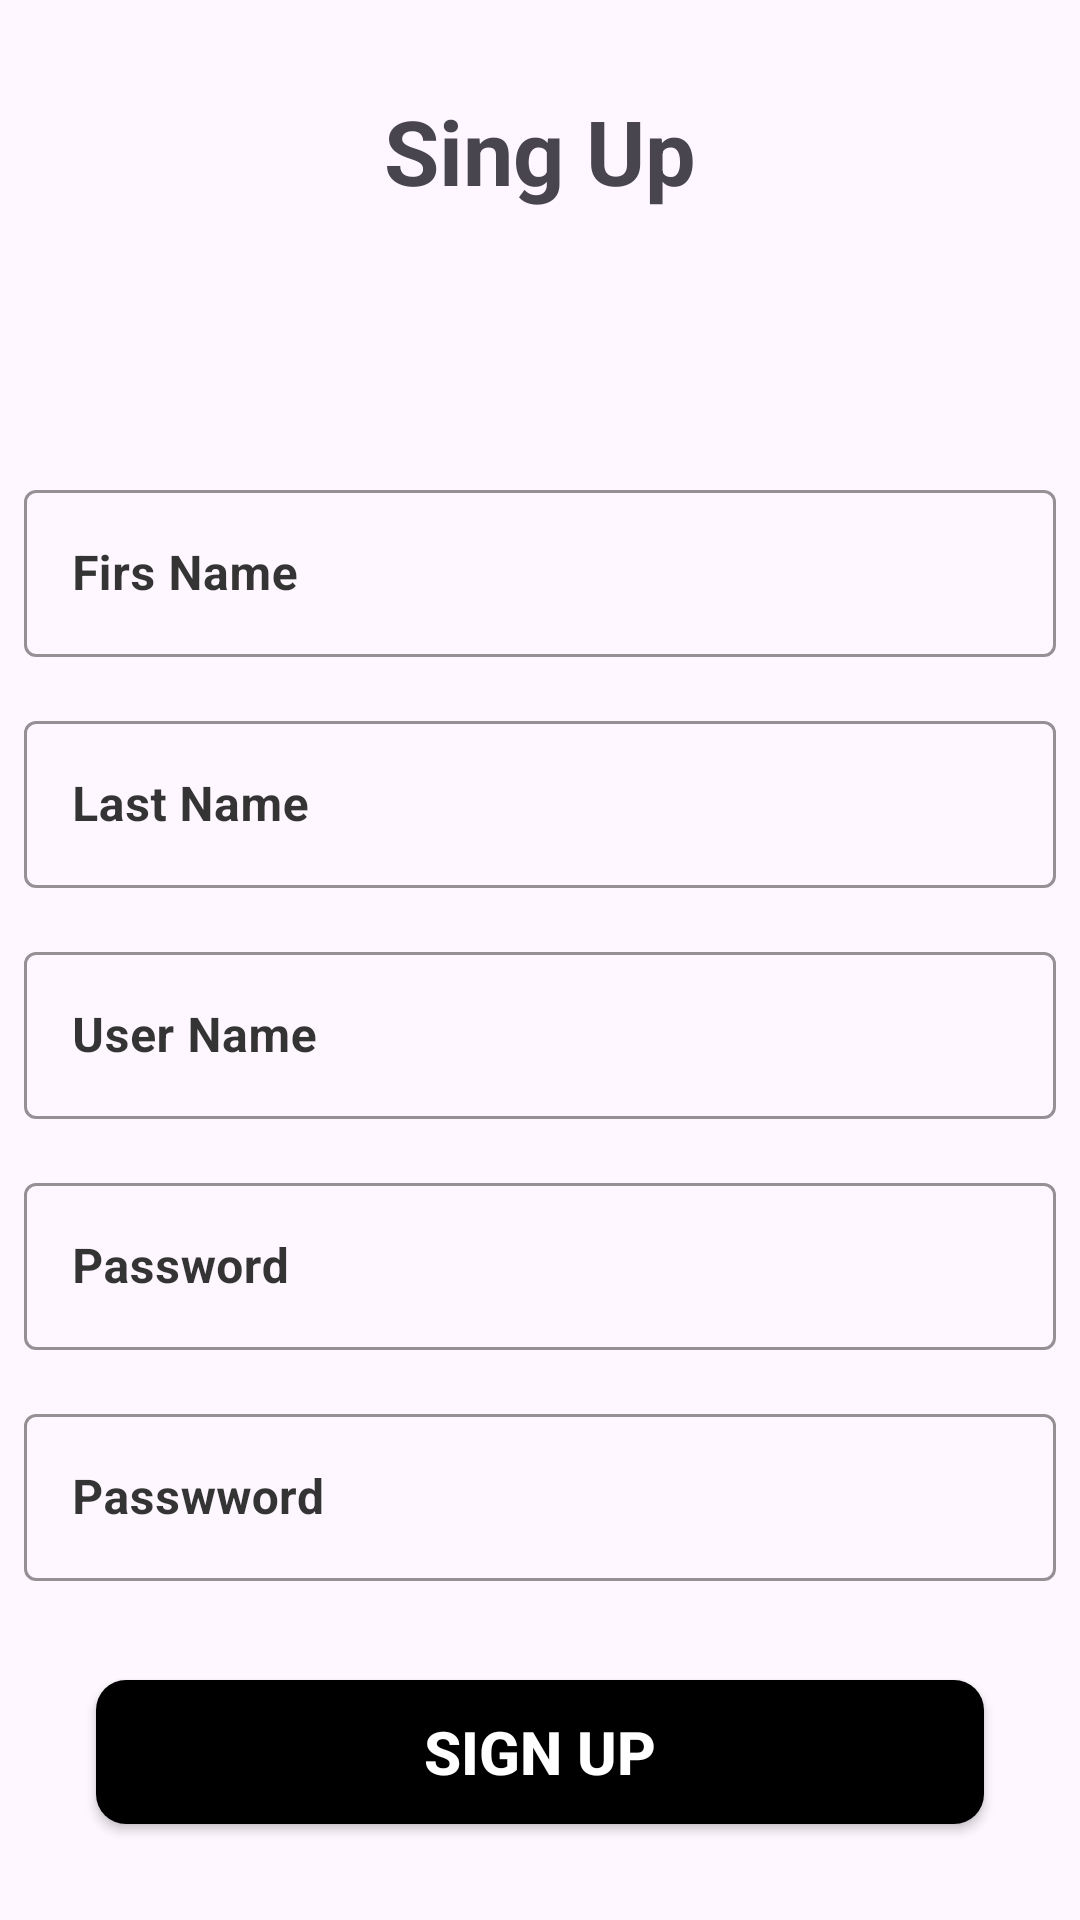

This screen was rendered from an Android layout file. Write that file and the resources it references.
<!-- AndroidManifest.xml: application theme Theme.UyBor -->
<!-- res/layout/screen_user_information.xml -->
<?xml version="1.0" encoding="utf-8"?>
<androidx.constraintlayout.widget.ConstraintLayout xmlns:android="http://schemas.android.com/apk/res/android"
    xmlns:app="http://schemas.android.com/apk/res-auto"
    xmlns:tools="http://schemas.android.com/tools"
    android:layout_width="match_parent"
    android:layout_height="match_parent"
    tools:context=".ui.auth.userInfo.UserInformationScreen">

    <androidx.constraintlayout.widget.ConstraintLayout
        android:id="@+id/constraintLayout2"
        android:layout_width="match_parent"
        android:layout_height="150dp"
        app:layout_constraintEnd_toEndOf="parent"
        app:layout_constraintStart_toStartOf="parent"
        app:layout_constraintTop_toTopOf="parent">

        <TextView
            android:layout_width="wrap_content"
            android:layout_height="wrap_content"
            android:text="Sing Up"
            android:textSize="30sp"
            android:layout_marginTop="30dp"
            android:textStyle="bold"
            app:layout_constraintEnd_toEndOf="parent"
            app:layout_constraintStart_toStartOf="parent"
            app:layout_constraintTop_toTopOf="parent" />
    </androidx.constraintlayout.widget.ConstraintLayout>

    <androidx.constraintlayout.widget.ConstraintLayout
        android:id="@+id/constraintLayout3"
        android:layout_width="match_parent"
        android:layout_height="wrap_content"
        app:layout_constraintEnd_toEndOf="parent"
        app:layout_constraintStart_toStartOf="parent"
        app:layout_constraintTop_toBottomOf="@+id/constraintLayout2">

        <com.google.android.material.textfield.TextInputLayout
            android:id="@+id/textInputFullName"
            style="@style/Widget.MaterialComponents.TextInputLayout.OutlinedBox"
            android:layout_width="match_parent"
            android:layout_height="wrap_content"
            android:padding="8dp"
            android:textColorHint="#D0070707"
            app:boxStrokeColor="@color/black"
            app:layout_constraintEnd_toEndOf="parent"
            app:layout_constraintStart_toStartOf="parent"
            app:layout_constraintTop_toTopOf="parent"
            app:startIconTint="#AB090909">

            <com.google.android.material.textfield.TextInputEditText
                android:id="@+id/first_name"
                android:layout_width="match_parent"
                android:layout_height="wrap_content"
                android:hint="Firs Name"
                android:imeOptions="actionNext"
                android:inputType="text"
                android:singleLine="true"
                android:textColor="@color/black"
                android:textColorHint="#000"
                android:textStyle="bold" />

        </com.google.android.material.textfield.TextInputLayout>

        <com.google.android.material.textfield.TextInputLayout
            android:id="@+id/textInputLastName"
            style="@style/Widget.MaterialComponents.TextInputLayout.OutlinedBox"
            android:layout_width="match_parent"
            android:layout_height="wrap_content"
            android:padding="8dp"
            android:textColorHint="#D0070707"
            app:boxStrokeColor="@color/black"

            app:layout_constraintTop_toBottomOf="@+id/textInputFullName"
            app:startIconTint="#AB090909">

            <com.google.android.material.textfield.TextInputEditText
                android:id="@+id/last_name"
                android:layout_width="match_parent"
                android:layout_height="wrap_content"
                android:hint="Last Name"
                android:imeOptions="actionNext"
                android:inputType="text"
                android:singleLine="true"
                android:textColor="@color/black"
                android:textColorHint="#000"
                android:textStyle="bold" />

        </com.google.android.material.textfield.TextInputLayout>

        <com.google.android.material.textfield.TextInputLayout
            android:id="@+id/textInputUserName"
            style="@style/Widget.MaterialComponents.TextInputLayout.OutlinedBox"
            android:layout_width="match_parent"
            android:layout_height="wrap_content"
            android:padding="8dp"
            android:textColorHint="#D0070707"
            app:boxStrokeColor="@color/black"
            app:layout_constraintTop_toBottomOf="@+id/textInputLastName"
            app:startIconTint="#AB090909">

            <com.google.android.material.textfield.TextInputEditText
                android:id="@+id/user_name"
                android:layout_width="match_parent"
                android:layout_height="wrap_content"
                android:hint="User Name"
                android:imeOptions="actionNext"
                android:inputType="text"
                android:singleLine="true"
                android:textColor="@color/black"
                android:textColorHint="#000"
                android:textStyle="bold" />

        </com.google.android.material.textfield.TextInputLayout>

        <com.google.android.material.textfield.TextInputLayout
            android:id="@+id/textInputFirstPassword"
            style="@style/Widget.MaterialComponents.TextInputLayout.OutlinedBox"
            android:layout_width="match_parent"
            android:layout_height="wrap_content"
            android:padding="8dp"
            android:textColorHint="#D0070707"
            app:boxStrokeColor="@color/black"
            app:layout_constraintEnd_toEndOf="parent"
            app:layout_constraintStart_toStartOf="parent"
            app:layout_constraintTop_toBottomOf="@+id/textInputUserName"
            app:startIconTint="#AB090909">

            <com.google.android.material.textfield.TextInputEditText
                android:id="@+id/first_password"
                android:layout_width="match_parent"
                android:layout_height="wrap_content"
                android:hint="Password"
                android:imeOptions="actionNext"
                android:inputType="textPassword"
                android:singleLine="true"
                android:textColor="@color/black"
                android:textColorHint="#000"
                android:textStyle="bold" />

        </com.google.android.material.textfield.TextInputLayout>

        <com.google.android.material.textfield.TextInputLayout
            android:id="@+id/textInputSecondPassword"
            style="@style/Widget.MaterialComponents.TextInputLayout.OutlinedBox"
            android:layout_width="match_parent"
            android:layout_height="wrap_content"
            android:padding="8dp"
            android:textColorHint="#D0070707"
            app:boxStrokeColor="@color/black"
            app:layout_constraintTop_toBottomOf="@+id/textInputFirstPassword"
            app:startIconTint="#AB090909">

            <com.google.android.material.textfield.TextInputEditText
                android:id="@+id/second_password"
                android:layout_width="match_parent"
                android:layout_height="wrap_content"
                android:hint="Passwword"
                android:imeOptions="actionNext"
                android:inputType="textPassword"
                android:singleLine="true"
                android:textColor="@color/black"
                android:textColorHint="#000"
                android:textStyle="bold" />

        </com.google.android.material.textfield.TextInputLayout>

    </androidx.constraintlayout.widget.ConstraintLayout>


    <androidx.appcompat.widget.AppCompatButton
        android:id="@+id/sign_up_button"
        android:layout_width="match_parent"
        android:layout_height="wrap_content"
        android:layout_margin="32dp"
        android:layout_marginBottom="28dp"
        android:background="@drawable/shape_input"
        android:text="Sign Up"
        android:textColor="#fff"
        android:textSize="20dp"
        android:textStyle="bold"
        app:layout_constraintBottom_toBottomOf="parent"
        app:layout_constraintEnd_toEndOf="parent"
        app:layout_constraintStart_toStartOf="parent" />
</androidx.constraintlayout.widget.ConstraintLayout>
<!-- resources referenced by this layout -->
<resources>
  <!-- drawable shape_input (drawable) -->
  <?xml version="1.0" encoding="utf-8"?>
  <shape xmlns:android="http://schemas.android.com/apk/res/android">
      <corners android:radius="10dp" />
      <gradient
          android:angle="315"
          android:startColor="#000000"
          android:endColor="#000000"
          />
      <stroke android:color="#090808" />
  </shape>
  <style name="Theme.UyBor" parent="Base.Theme.UyBor" />
  <style name="Base.Theme.UyBor" parent="Theme.Material3.Light.NoActionBar">
          
          
      </style>
  <!-- not gathered from this repository: default colours our renderer supplied (Android Studio template values) -->
  <color name="black">#FF000000</color>
</resources>
